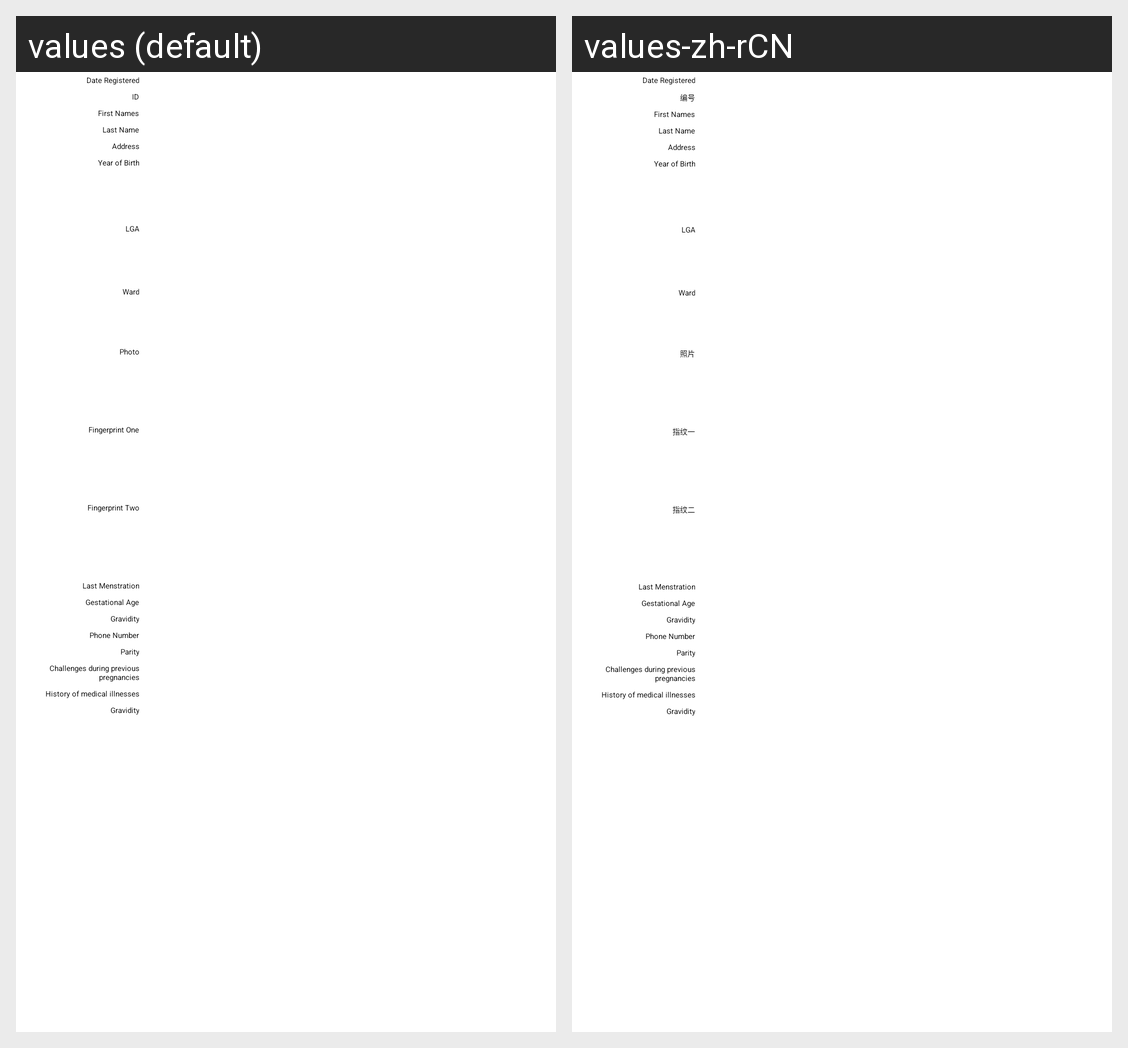

The Android screen above is rendered under two locales of the same app. Produce the string resources it draws, with the default and per-locale values.
Android screen res/layout/activity_enrollbeneficiary.xml rendered under 2 locales, left to right: values (default), values-zh-rCN. Device: Nexus 5 (rendered at 1080×1920; each locale shown at half size, 540×960, under a caption strip naming it); theme Theme.Fgtit.
Strings drawn on this screen, with the default value and each locale's value (text and hints the layout hard-codes, and strings that could not be matched under every locale, appear in the picture but are not listed):

txt_userid
  values: ID
  values-zh-rCN: 编号

txt_LastName
  values: Last Name
  values-zh-rCN: Last Name  [not translated; the default value is used]

txt_photo
  values: Photo
  values-zh-rCN: 照片

txt_finer1
  values: Fingerprint One
  values-zh-rCN: 指纹一

txt_finer2
  values: Fingerprint Two
  values-zh-rCN: 指纹二
